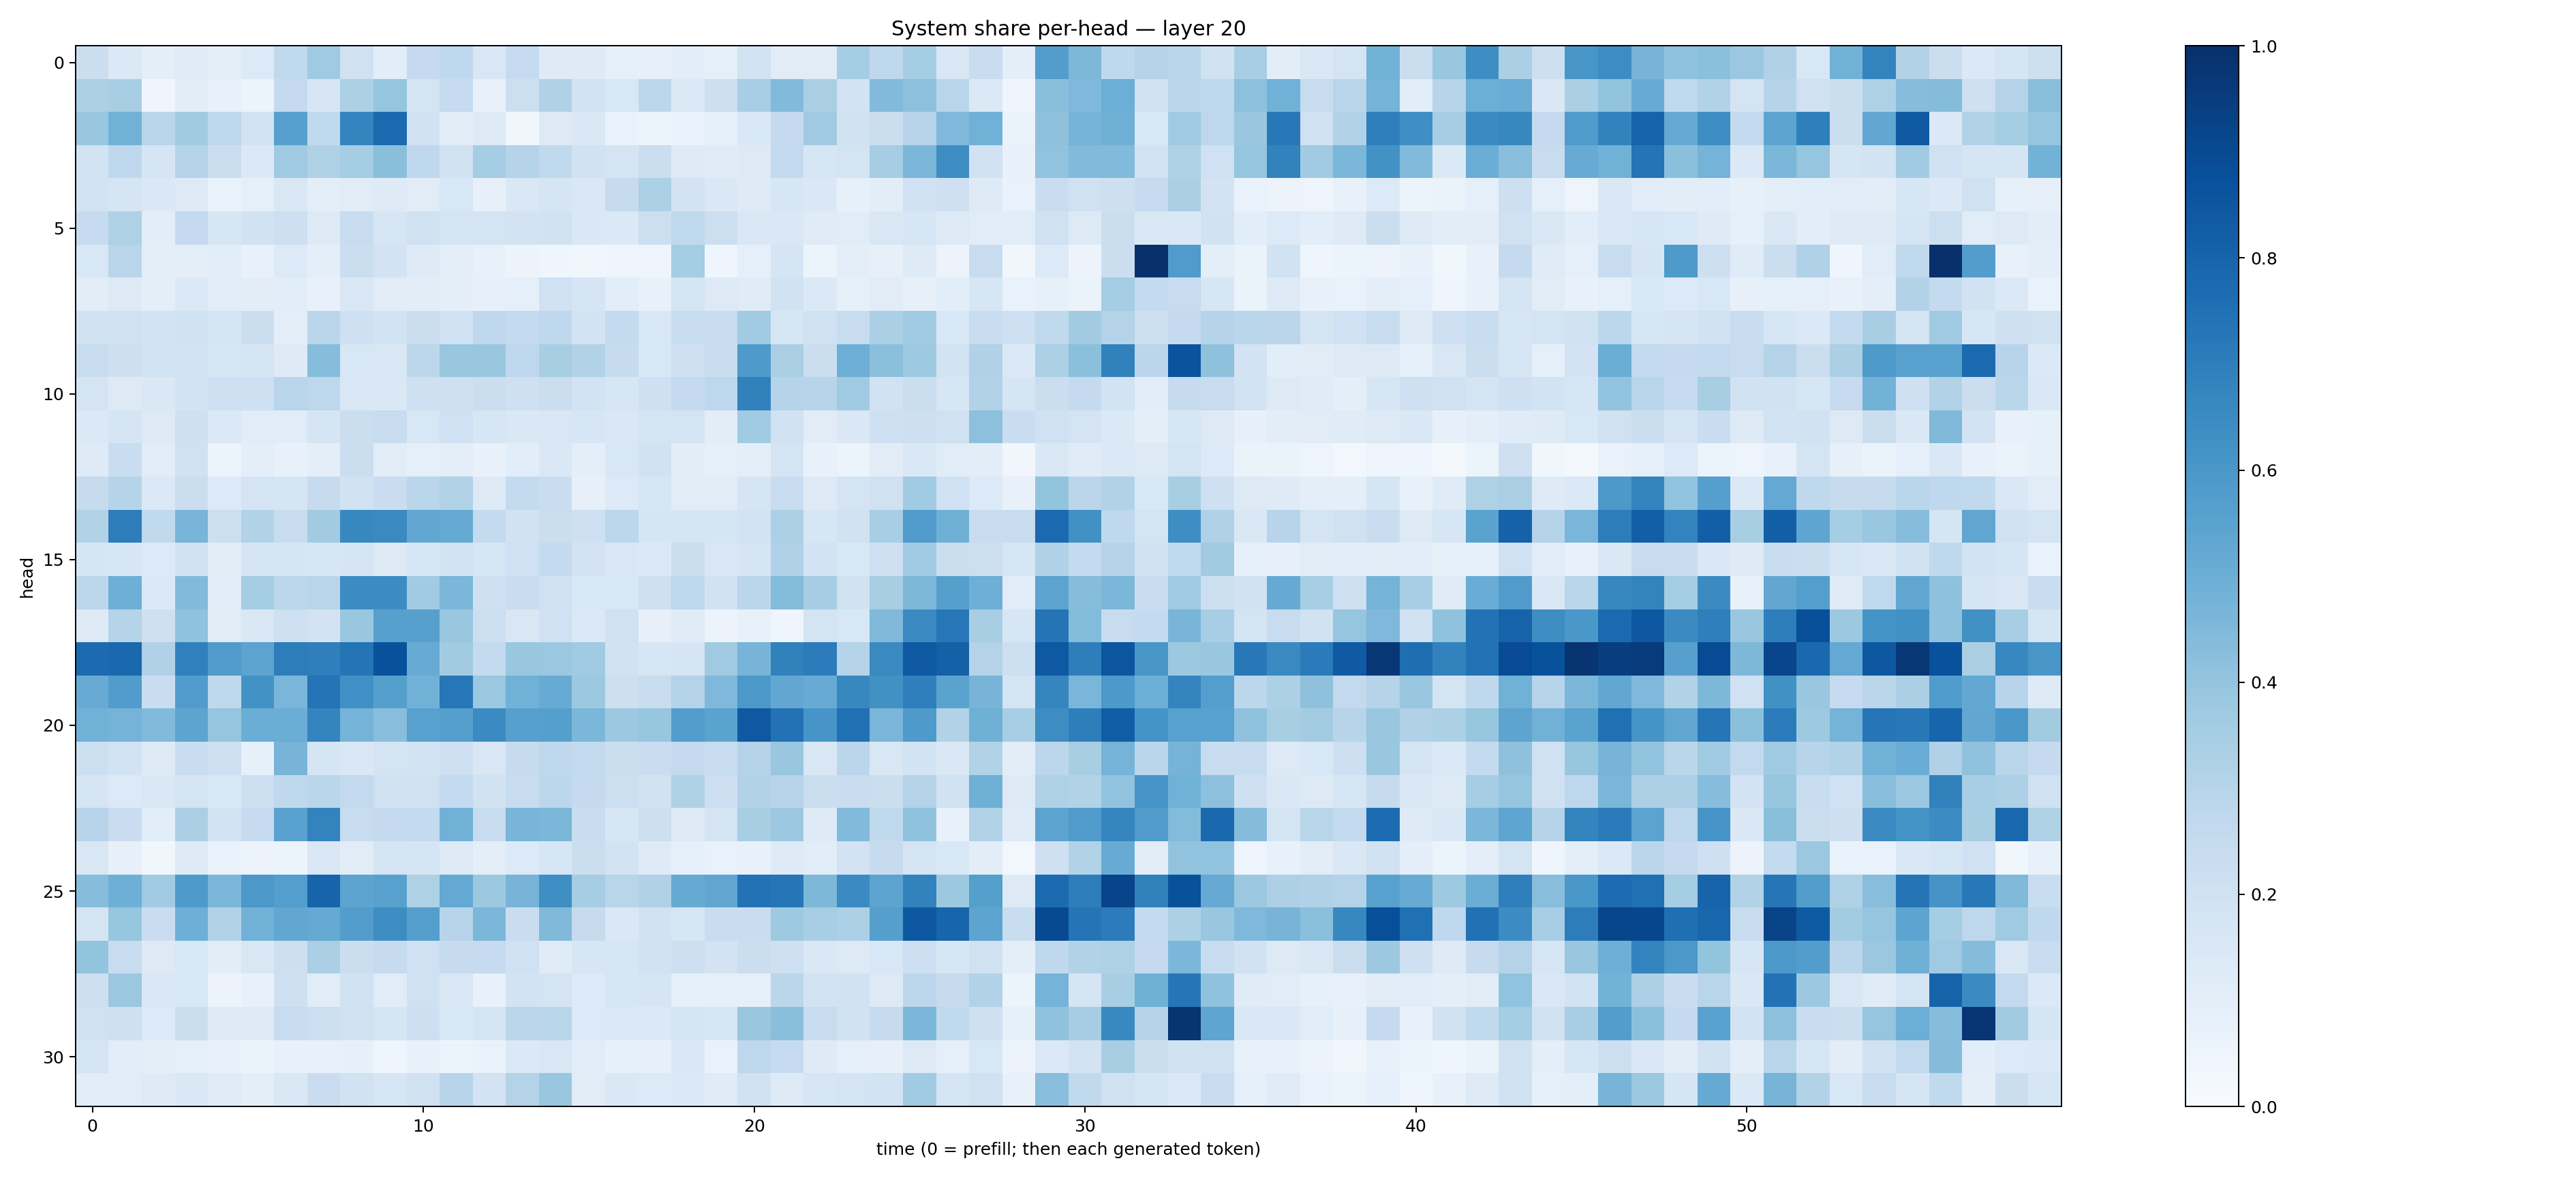

Values plotted in this chart, from the file beside it:
0.2203238, 0.13956867, 0.09385796, 0.119108476, 0.10109167, 0.13449791, 0.2626499, 0.36857703, 0.19602522, 0.10885756, 0.2529111, 0.26753917, 0.14904654, 0.24759214, 0.12280796, 0.12206807, 0.092378445, 0.08165087, 0.10726624, 0.09144536, 0.18571444, 0.11307528, 0.10962916, 0.35431188
0.3319, 0.3422, 0.04415, 0.104, 0.07784, 0.06175, 0.2519, 0.1577, 0.3305, 0.3954, 0.1742, 0.2491, 0.07477, 0.2152, 0.3181, 0.1831, 0.1559, 0.2788, 0.1402, 0.2141, 0.3461, 0.4441, 0.3375, 0.1845
0.3859, 0.4837, 0.2926, 0.3605, 0.2765, 0.1865, 0.5624, 0.2646, 0.6744, 0.7769, 0.1944, 0.1034, 0.1301, 0.03618, 0.1252, 0.1422, 0.06989, 0.05253, 0.06894, 0.09294, 0.1559, 0.2533, 0.3704, 0.1949
0.1849, 0.2749, 0.1652, 0.3014, 0.2215, 0.138, 0.3689, 0.323, 0.3545, 0.4221, 0.2685, 0.195, 0.3554, 0.304, 0.2651, 0.1917, 0.1784, 0.2261, 0.1279, 0.1176, 0.1326, 0.2585, 0.1604, 0.1782
0.1869, 0.1698, 0.1481, 0.1293, 0.06893, 0.09371, 0.1492, 0.09761, 0.1128, 0.1238, 0.1107, 0.1524, 0.08143, 0.1474, 0.1659, 0.1419, 0.2445, 0.33, 0.1835, 0.1475, 0.1247, 0.1622, 0.147, 0.08482
0.2462, 0.3237, 0.1061, 0.2521, 0.1603, 0.1909, 0.2142, 0.1318, 0.235, 0.1588, 0.1965, 0.1794, 0.1735, 0.1817, 0.1923, 0.1427, 0.1403, 0.2173, 0.2642, 0.2168, 0.1481, 0.1475, 0.1188, 0.1136
0.1542, 0.2896, 0.09933, 0.1012, 0.1066, 0.07406, 0.1357, 0.09818, 0.2243, 0.183, 0.1228, 0.1006, 0.07037, 0.05523, 0.04657, 0.03812, 0.03946, 0.05063, 0.3522, 0.04585, 0.08796, 0.1675, 0.05406, 0.095
0.1045, 0.1282, 0.09658, 0.1379, 0.109, 0.104, 0.1077, 0.07455, 0.1496, 0.1114, 0.1039, 0.09712, 0.07964, 0.09078, 0.2015, 0.1717, 0.1086, 0.07613, 0.1694, 0.1257, 0.1194, 0.1931, 0.1399, 0.08327
0.1884, 0.1959, 0.1829, 0.1899, 0.1642, 0.226, 0.1007, 0.2817, 0.2103, 0.1871, 0.2242, 0.2022, 0.268, 0.2554, 0.2681, 0.1863, 0.2554, 0.1524, 0.2317, 0.2336, 0.3661, 0.1596, 0.1962, 0.2392
0.2397, 0.2139, 0.1844, 0.183, 0.1605, 0.1651, 0.1212, 0.4327, 0.156, 0.1508, 0.278, 0.3888, 0.3841, 0.2765, 0.3414, 0.3087, 0.2426, 0.1539, 0.2089, 0.2339, 0.5873, 0.3397, 0.2239, 0.4945
0.1746, 0.1306, 0.1458, 0.1804, 0.2052, 0.2072, 0.29, 0.2755, 0.1519, 0.1457, 0.2055, 0.2098, 0.2254, 0.2064, 0.2214, 0.1809, 0.1593, 0.2071, 0.2534, 0.2735, 0.6857, 0.3046, 0.2934, 0.3677
0.1382, 0.1689, 0.128, 0.2097, 0.1406, 0.1153, 0.1146, 0.1677, 0.2246, 0.2354, 0.1553, 0.1998, 0.1639, 0.1435, 0.1486, 0.158, 0.1465, 0.1785, 0.1736, 0.1027, 0.3656, 0.1889, 0.1108, 0.141
0.1246, 0.2318, 0.1151, 0.1966, 0.06229, 0.09637, 0.07682, 0.09721, 0.2248, 0.1106, 0.09011, 0.1009, 0.07158, 0.1082, 0.147, 0.09475, 0.1526, 0.1943, 0.1048, 0.08672, 0.09678, 0.1745, 0.07705, 0.05917
0.2432, 0.2992, 0.1396, 0.2256, 0.1343, 0.1767, 0.1673, 0.2428, 0.1877, 0.2282, 0.2856, 0.3097, 0.126, 0.2553, 0.2297, 0.07887, 0.1333, 0.1583, 0.1127, 0.1126, 0.1668, 0.2317, 0.1262, 0.1792
0.311, 0.7011, 0.2644, 0.466, 0.2182, 0.3152, 0.236, 0.3627, 0.6631, 0.6562, 0.5303, 0.5192, 0.255, 0.1931, 0.2231, 0.2059, 0.2784, 0.1692, 0.1697, 0.1657, 0.1856, 0.3307, 0.1623, 0.1891
0.1703, 0.1594, 0.1365, 0.1899, 0.1127, 0.1665, 0.1694, 0.1618, 0.1654, 0.1285, 0.1579, 0.1873, 0.1598, 0.2005, 0.2569, 0.1814, 0.1493, 0.1387, 0.2227, 0.1492, 0.1695, 0.318, 0.1808, 0.1556
0.2799, 0.4938, 0.1399, 0.4445, 0.117, 0.3538, 0.2781, 0.2912, 0.6446, 0.6473, 0.3664, 0.4583, 0.2042, 0.2301, 0.2021, 0.1528, 0.1549, 0.2069, 0.2758, 0.1896, 0.2816, 0.4393, 0.3485, 0.1926
0.1272, 0.3042, 0.2085, 0.4085, 0.1109, 0.1477, 0.2037, 0.1825, 0.3838, 0.5624, 0.5591, 0.3873, 0.2151, 0.1495, 0.1999, 0.1378, 0.1968, 0.07898, 0.1187, 0.05706, 0.07756, 0.04155, 0.1728, 0.1554
0.7723, 0.7801, 0.319, 0.6904, 0.5784, 0.5439, 0.6994, 0.6941, 0.7377, 0.8687, 0.5117, 0.3611, 0.2561, 0.3841, 0.3822, 0.3639, 0.1911, 0.1594, 0.1713, 0.3703, 0.4722, 0.6865, 0.7053, 0.3034
0.5114, 0.5772, 0.2333, 0.5751, 0.2721, 0.6241, 0.4648, 0.7374, 0.6317, 0.5654, 0.4839, 0.7256, 0.3804, 0.4859, 0.5112, 0.3786, 0.2123, 0.2357, 0.3056, 0.4501, 0.5949, 0.5308, 0.5096, 0.6603
0.485, 0.4744, 0.4435, 0.5399, 0.3976, 0.5029, 0.5009, 0.675, 0.4764, 0.4278, 0.5572, 0.566, 0.651, 0.5607, 0.5638, 0.4585, 0.375, 0.394, 0.5725, 0.5491, 0.8427, 0.744, 0.6093, 0.7523
0.2153, 0.185, 0.1224, 0.2322, 0.2073, 0.08314, 0.4715, 0.1651, 0.1432, 0.1786, 0.1869, 0.2066, 0.1521, 0.2437, 0.2671, 0.2582, 0.2229, 0.2296, 0.2528, 0.2397, 0.3079, 0.388, 0.1519, 0.2844
0.171, 0.1356, 0.1464, 0.1734, 0.1551, 0.2157, 0.2669, 0.289, 0.2606, 0.1959, 0.197, 0.254, 0.1944, 0.2412, 0.2807, 0.2517, 0.2183, 0.1911, 0.3212, 0.2121, 0.31, 0.2944, 0.2219, 0.2287
0.2951, 0.2278, 0.1078, 0.3329, 0.1821, 0.2472, 0.5509, 0.6776, 0.2387, 0.2505, 0.2539, 0.4833, 0.2406, 0.4687, 0.4587, 0.2341, 0.16, 0.2147, 0.1261, 0.1726, 0.3414, 0.3823, 0.1227, 0.444
0.1507, 0.08078, 0.03571, 0.1233, 0.06825, 0.05633, 0.05247, 0.1489, 0.1114, 0.1726, 0.1678, 0.1275, 0.09816, 0.1354, 0.1604, 0.2236, 0.1799, 0.1234, 0.08799, 0.06851, 0.0726, 0.123, 0.1072, 0.1809
0.4325, 0.4926, 0.3634, 0.5874, 0.4579, 0.5969, 0.5698, 0.7986, 0.5397, 0.556, 0.3226, 0.5232, 0.3767, 0.469, 0.6364, 0.3505, 0.29, 0.3176, 0.5167, 0.5318, 0.7441, 0.7315, 0.4559, 0.6515
0.1778, 0.3939, 0.2287, 0.4942, 0.3138, 0.4825, 0.5307, 0.517, 0.571, 0.6421, 0.566, 0.2953, 0.459, 0.2296, 0.448, 0.2424, 0.1457, 0.1942, 0.157, 0.2326, 0.2304, 0.3736, 0.3452, 0.3283
0.3999, 0.2409, 0.1302, 0.1525, 0.1021, 0.1495, 0.2117, 0.3341, 0.2208, 0.2437, 0.2007, 0.245, 0.2485, 0.2006, 0.1195, 0.1624, 0.1609, 0.194, 0.2125, 0.182, 0.2196, 0.2046, 0.1429, 0.127
0.2133, 0.3823, 0.1431, 0.1552, 0.05636, 0.07122, 0.2067, 0.1137, 0.1875, 0.1146, 0.2005, 0.1504, 0.07514, 0.1837, 0.1728, 0.1338, 0.1597, 0.165, 0.09312, 0.08688, 0.09253, 0.2851, 0.185, 0.1912
0.2029, 0.2071, 0.1332, 0.2203, 0.1262, 0.1241, 0.2359, 0.2183, 0.199, 0.1703, 0.2112, 0.153, 0.1797, 0.2823, 0.2925, 0.1349, 0.1384, 0.1389, 0.176, 0.1626, 0.3874, 0.4257, 0.2416, 0.1905
0.1791, 0.1075, 0.09684, 0.08765, 0.07441, 0.06326, 0.07593, 0.07463, 0.08165, 0.04605, 0.07377, 0.05438, 0.0682, 0.1399, 0.1508, 0.1152, 0.08237, 0.08028, 0.1418, 0.06667, 0.2765, 0.2461, 0.1238, 0.09234
0.1156, 0.1166, 0.1227, 0.143, 0.1195, 0.1009, 0.1411, 0.2296, 0.1893, 0.1618, 0.1967, 0.294, 0.1803, 0.3052, 0.3862, 0.111, 0.1481, 0.1334, 0.1404, 0.1201, 0.1919, 0.1238, 0.1609, 0.1721
